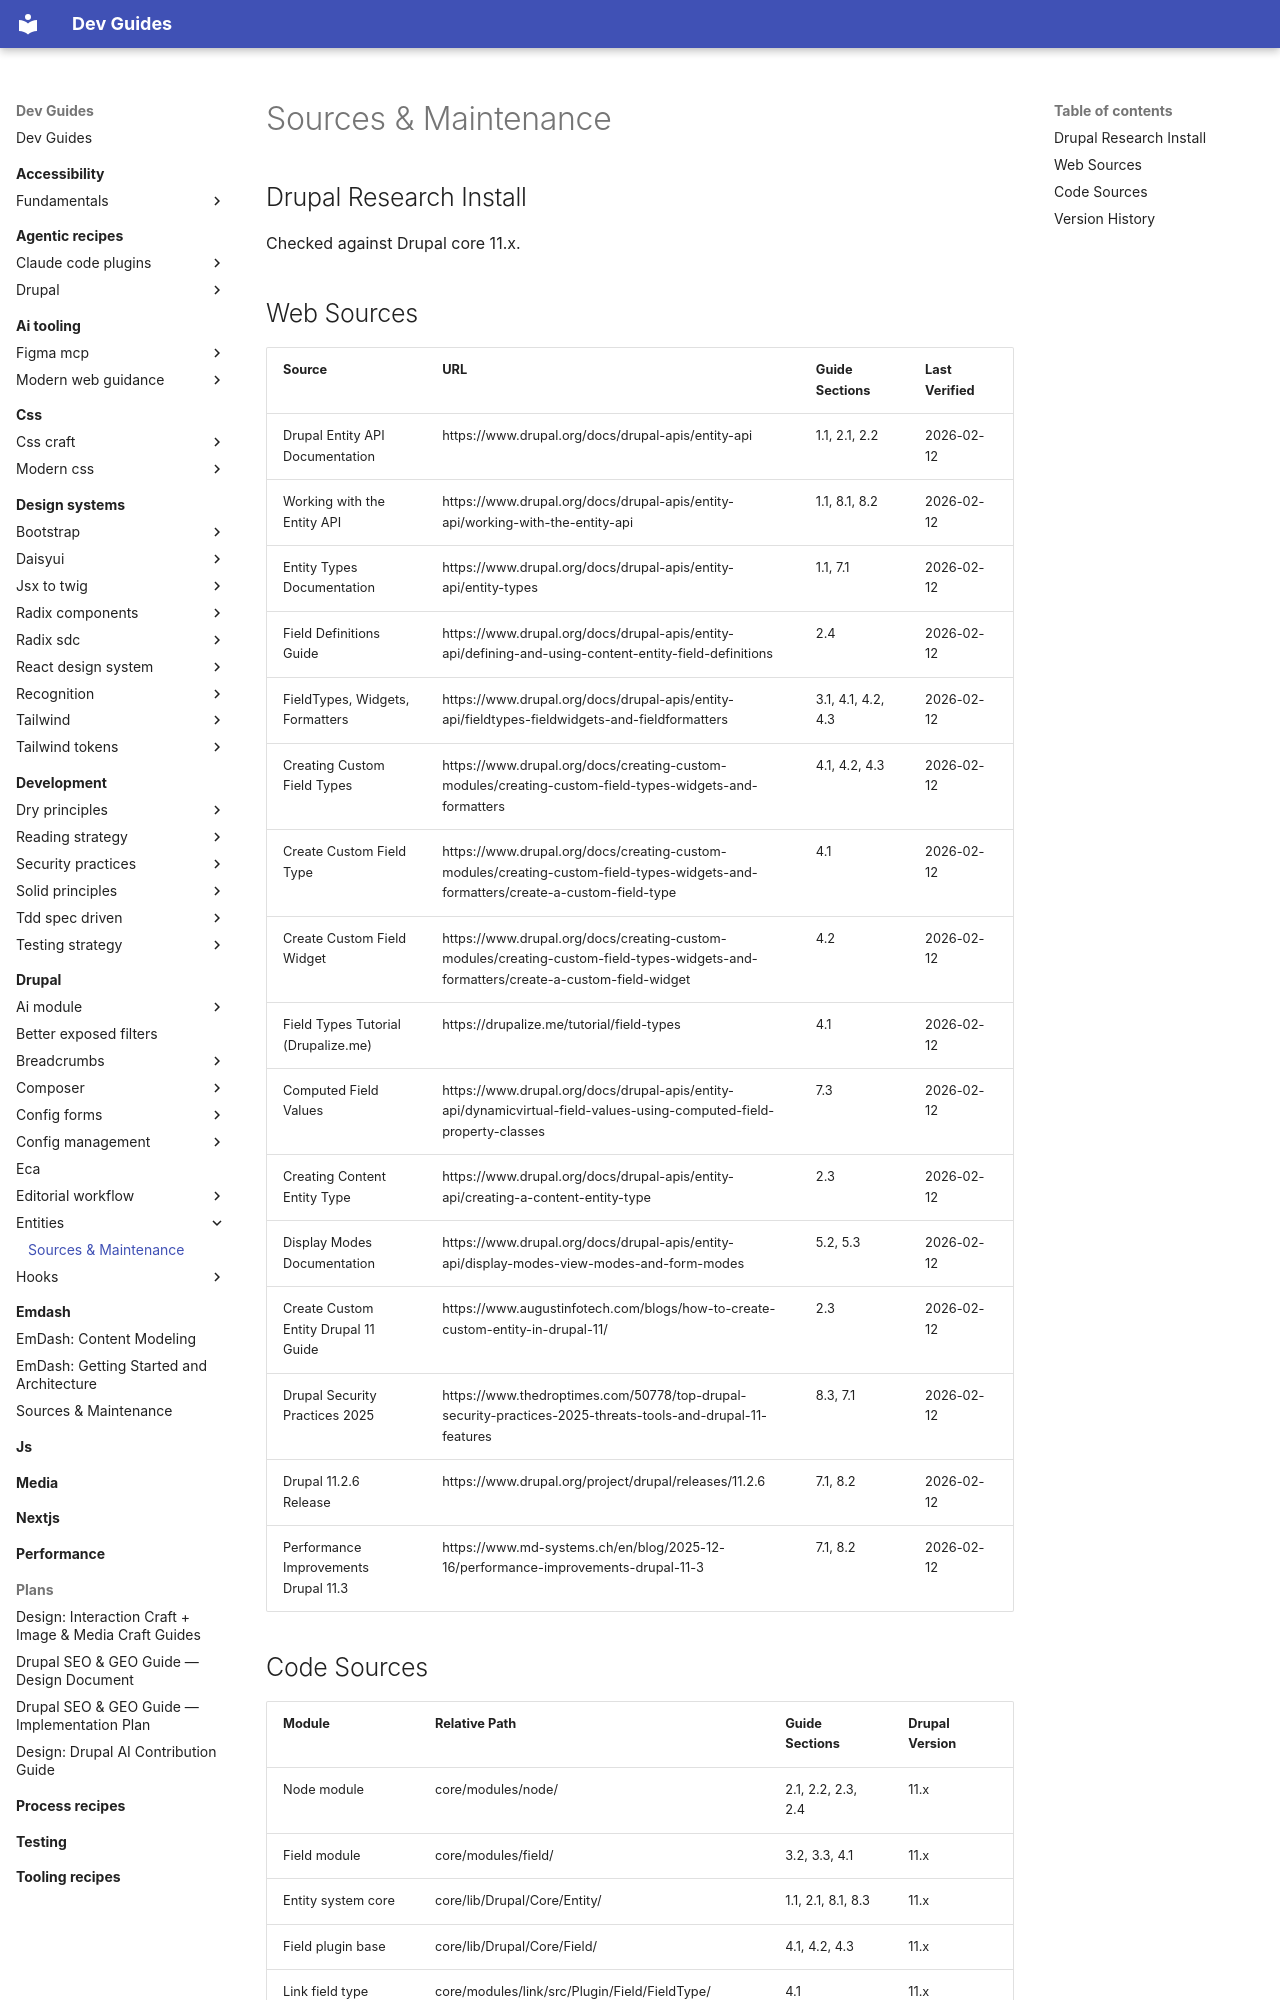

repository: camoa/dev-guides · page: drupal/entities/sources-maintenance/index.html · generator: mkdocs

---
description: "Source references and maintenance manifest for the entities guides — web sources, code sources, and version history"
---

# Sources & Maintenance

## Drupal Research Install
Checked against Drupal core 11.x.

## Web Sources
| Source | URL | Guide Sections | Last Verified |
|--------|-----|----------------|---------------|
| Drupal Entity API Documentation | https://www.drupal.org/docs/drupal-apis/entity-api | 1.1, 2.1, 2.2 | 2026-02-12 |
| Working with the Entity API | https://www.drupal.org/docs/drupal-apis/entity-api/working-with-the-entity-api | 1.1, 8.1, 8.2 | 2026-02-12 |
| Entity Types Documentation | https://www.drupal.org/docs/drupal-apis/entity-api/entity-types | 1.1, 7.1 | 2026-02-12 |
| Field Definitions Guide | https://www.drupal.org/docs/drupal-apis/entity-api/defining-and-using-content-entity-field-definitions | 2.4 | 2026-02-12 |
| FieldTypes, Widgets, Formatters | https://www.drupal.org/docs/drupal-apis/entity-api/fieldtypes-fieldwidgets-and-fieldformatters | 3.1, 4.1, 4.2, 4.3 | 2026-02-12 |
| Creating Custom Field Types | https://www.drupal.org/docs/creating-custom-modules/creating-custom-field-types-widgets-and-formatters | 4.1, 4.2, 4.3 | 2026-02-12 |
| Create Custom Field Type | https://www.drupal.org/docs/creating-custom-modules/creating-custom-field-types-widgets-and-formatters/create-a-custom-field-type | 4.1 | 2026-02-12 |
| Create Custom Field Widget | https://www.drupal.org/docs/creating-custom-modules/creating-custom-field-types-widgets-and-formatters/create-a-custom-field-widget | 4.2 | 2026-02-12 |
| Field Types Tutorial (Drupalize.me) | https://drupalize.me/tutorial/field-types | 4.1 | 2026-02-12 |
| Computed Field Values | https://www.drupal.org/docs/drupal-apis/entity-api/dynamicvirtual-field-values-using-computed-field-property-classes | 7.3 | 2026-02-12 |
| Creating Content Entity Type | https://www.drupal.org/docs/drupal-apis/entity-api/creating-a-content-entity-type | 2.3 | 2026-02-12 |
| Display Modes Documentation | https://www.drupal.org/docs/drupal-apis/entity-api/display-modes-view-modes-and-form-modes | 5.2, 5.3 | 2026-02-12 |
| Create Custom Entity Drupal 11 Guide | https://www.augustinfotech.com/blogs/how-to-create-custom-entity-in-drupal-11/ | 2.3 | 2026-02-12 |
| Drupal Security Practices 2025 | https://www.thedroptimes.com/50778/top-drupal-security-practices-2025-threats-tools-and-drupal-11-features | 8.3, 7.1 | 2026-02-12 |
| Drupal 11.2.6 Release | https://www.drupal.org/project/drupal/releases/11.2.6 | 7.1, 8.2 | 2026-02-12 |
| Performance Improvements Drupal 11.3 | https://www.md-systems.ch/en/blog/2025-12-16/performance-improvements-drupal-11-3 | 7.1, 8.2 | 2026-02-12 |
